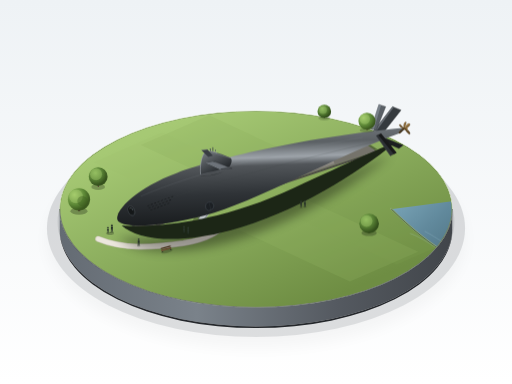
t = 0.00 s
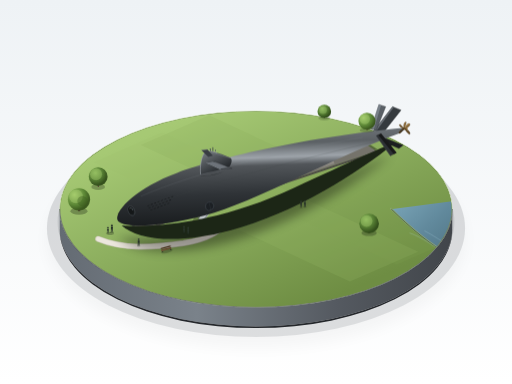
t = 0.88 s
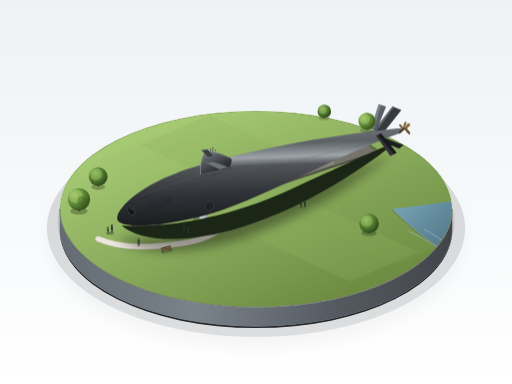
t = 2.63 s
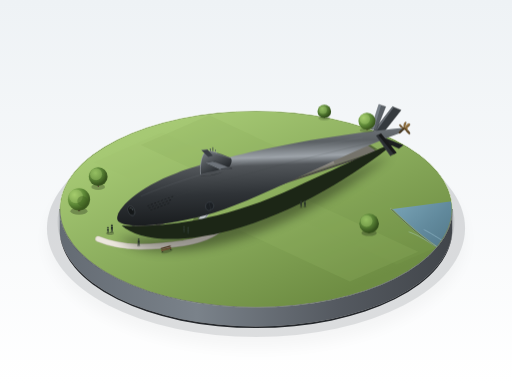
t = 3.50 s
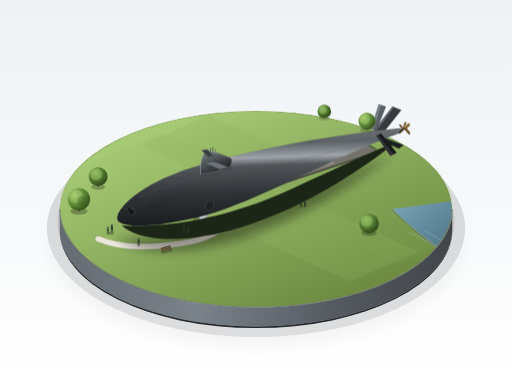
t = 4.38 s
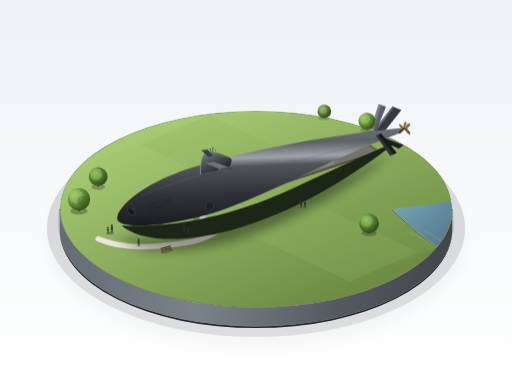
t = 6.13 s

The animated SVG that drew these frames (rendered in a browser with its animation timeline set to each time). Animation: 2 CSS @keyframes rules; one cycle of 7.00 s, repeats indefinitely.

<svg xmlns="http://www.w3.org/2000/svg" viewBox="0 0 1200 900" width="100%" height="100%">
  <defs>
    <!-- Background Gradient -->
    <linearGradient id="bgGrad" x1="0%" y1="0%" x2="0%" y2="100%">
      <stop offset="0%" stop-color="#eef2f5" />
      <stop offset="100%" stop-color="#ffffff" />
    </linearGradient>

    <!-- Drop Shadows and Glows -->
    <filter id="softShadow" x="-20%" y="-20%" width="140%" height="140%">
      <feGaussianBlur in="SourceAlpha" stdDeviation="18" />
      <feOffset dx="0" dy="25" />
      <feComponentTransfer><feFuncA type="linear" slope="0.25" /></feComponentTransfer>
      <feMerge>
        <feMergeNode />
        <feMergeNode in="SourceGraphic" />
      </feMerge>
    </filter>

    <filter id="hullShadow" x="-30%" y="-30%" width="160%" height="160%">
      <feGaussianBlur in="SourceAlpha" stdDeviation="12" />
      <feOffset dx="-10" dy="28" />
      <feComponentTransfer><feFuncA type="linear" slope="0.4" /></feComponentTransfer>
      <feMerge>
        <feMergeNode />
        <feMergeNode in="SourceGraphic" />
      </feMerge>
    </filter>

    <filter id="microBlur" x="-20%" y="-20%" width="140%" height="140%">
      <feGaussianBlur stdDeviation="1.5" />
    </filter>

    <!-- Gradients for Base Plinth -->
    <linearGradient id="pedestalSide" x1="0%" y1="0%" x2="100%" y2="0%">
      <stop offset="0%" stop-color="#646b73" />
      <stop offset="35%" stop-color="#7a828a" />
      <stop offset="70%" stop-color="#555a61" />
      <stop offset="100%" stop-color="#41454a" />
    </linearGradient>

    <linearGradient id="lawnGrad" x1="20%" y1="15%" x2="80%" y2="85%">
      <stop offset="0%" stop-color="#a6c974" />
      <stop offset="45%" stop-color="#8cae5e" />
      <stop offset="100%" stop-color="#6e8d43" />
    </linearGradient>

    <!-- River Segment Gradients -->
    <linearGradient id="riverGrad" x1="0%" y1="0%" x2="100%" y2="100%">
      <stop offset="0%" stop-color="#7aa5b8" />
      <stop offset="50%" stop-color="#61899c" />
      <stop offset="100%" stop-color="#4e7282" />
    </linearGradient>

    <!-- Hull Shading (Tear-drop body of Albacore) -->
    <linearGradient id="hullLighting" x1="30%" y1="0%" x2="40%" y2="100%">
      <stop offset="0%" stop-color="#73797f" />
      <stop offset="18%" stop-color="#5c6165" />
      <stop offset="32%" stop-color="#9ea4aa" />     <!-- Sharp cool specular line along broadest beam -->
      <stop offset="40%" stop-color="#52565a" />
      <stop offset="68%" stop-color="#2f3337" />     <!-- Core body tone -->
      <stop offset="100%" stop-color="#181b1d" />    <!-- Underside shadow -->
    </linearGradient>

    <linearGradient id="sailLighting" x1="20%" y1="10%" x2="80%" y2="90%">
      <stop offset="0%" stop-color="#6d7378" />
      <stop offset="30%" stop-color="#53585c" />
      <stop offset="75%" stop-color="#2f3337" />
      <stop offset="100%" stop-color="#1e2022" />
    </linearGradient>

    <!-- Concrete Cradle Gradients -->
    <linearGradient id="cradleTop" x1="0%" y1="0%" x2="100%" y2="100%">
      <stop offset="0%" stop-color="#dedcd5" />
      <stop offset="100%" stop-color="#c4c1b8" />
    </linearGradient>
    <linearGradient id="cradleSide" x1="0%" y1="0%" x2="0%" y2="100%">
      <stop offset="0%" stop-color="#b0ada5" />
      <stop offset="100%" stop-color="#827f77" />
    </linearGradient>

    <!-- Bronze Propeller -->
    <linearGradient id="propellerGrad" x1="0%" y1="0%" x2="100%" y2="100%">
      <stop offset="0%" stop-color="#b89358" />
      <stop offset="50%" stop-color="#8a6b3c" />
      <stop offset="100%" stop-color="#544021" />
    </linearGradient>

    <!-- Trees -->
    <radialGradient id="treeCanopy1" cx="35%" cy="30%" r="65%">
      <stop offset="0%" stop-color="#8bb75b" />
      <stop offset="60%" stop-color="#557d33" />
      <stop offset="100%" stop-color="#34501c" />
    </radialGradient>
    <radialGradient id="treeCanopy2" cx="30%" cy="30%" r="70%">
      <stop offset="0%" stop-color="#a0c868" />
      <stop offset="65%" stop-color="#5c8736" />
      <stop offset="100%" stop-color="#3b591f" />
    </radialGradient>

    <!-- Repeating Elements -->
    <g id="visitor">
      <!-- Human silhouette miniature -->
      <ellipse cx="0" cy="1" rx="4" ry="2" fill="#1b241b" opacity="0.3" />
      <circle cx="0" cy="-14" r="2.2" fill="#2d382e" />
      <path d="M-2.2,-11.5 C-2.2,-11.5 2.2,-11.5 2.2,-11.5 C2.6,-8.5 2,-3 1.5,0 L-0.2,0 L-0.2,-5 L-1.1,-5 L-1.1,0 L-2.2,0 Z" fill="#283329" />
    </g>

    <g id="cradleBlock">
      <!-- Transverse concrete support block with curved cradle saddle -->
      <path d="M -26,12 L 26,12 L 28,26 L -28,26 Z" fill="url(#cradleSide)" />
      <path d="M -26,12 C -10,18 10,18 26,12 L 28,15 C 10,21 -10,21 -28,15 Z" fill="#827f77" />
      <path d="M -28,15 L -26,12 L 26,12 L 28,15 L 28,17 L -28,17 Z" fill="url(#cradleTop)" opacity="0.9" />
    </g>
  </defs>

  <style><![CDATA[
    @keyframes gentleBoatRoll {
      0% { transform: translate(1030px, 640px) rotate(8deg); }
      50% { transform: translate(1030.5px, 642px) rotate(9.5deg); }
      100% { transform: translate(1030px, 640px) rotate(8deg); }
    }
    @keyframes waterRipple {
      0% { opacity: 0.25; transform: scale(0.98); }
      50% { opacity: 0.5; transform: scale(1.02); }
      100% { opacity: 0.25; transform: scale(0.98); }
    }
    .boat-bobbing {
      animation: gentleBoatRoll 7s ease-in-out infinite;
      transform-origin: 20px 8px;
    }
    .water-shimmer {
      animation: waterRipple 5.5s ease-in-out infinite;
      transform-origin: 1040px 650px;
    }
  ]]></style>

  <!-- Canvas Background -->
  <rect width="100%" height="100%" fill="url(#bgGrad)" />

  <!-- Diorama Pedestal Under-Drop Shadow -->
  <ellipse cx="600" cy="535" rx="490" ry="255" fill="#1e242b" opacity="0.14" filter="url(#softShadow)" />
  <ellipse cx="600" cy="520" rx="465" ry="235" fill="#1a2024" opacity="0.1" />

  <!-- ================= BASE PLINTH ================= -->
  <!-- Pedestal Cylinder Rim and Wall (3D Edge) -->
  <g id="pedestalBase">
    <!-- Cylinder Side Wall -->
    <path d="M 140,490 
             A 460 230 0 0 0 1060,490 
             L 1060,535 
             A 460 230 0 0 1 140,535 Z" 
          fill="url(#pedestalSide)" />
    <!-- Deep plinth underside ambient occlusion line -->
    <path d="M 140,535 A 460 230 0 0 0 1060,535 L 1060,539 A 460 230 0 0 1 140,539 Z" fill="#25282c" />

    <!-- Top Surface Ellipse -->
    <ellipse cx="600" cy="490" rx="460" ry="230" fill="#678440" />

    <!-- Top Bright Chamfer / Outer Highlight Rim -->
    <ellipse cx="600" cy="490" rx="460" ry="230" fill="none" stroke="#dbe7ca" stroke-width="2.2" opacity="0.85" />
    <path d="M 140,490 A 460 230 0 0 0 1060,490" fill="none" stroke="#3b4046" stroke-width="2.5" opacity="0.6" />
  </g>

  <!-- ================= GROUND DETAILS & LANDSCAPING ================= -->
  <!-- Top Grass Surface Clip Mask to Keep Inside the Plinth -->
  <g id="plinthSurface">
    <clipPath id="plinthClip">
      <ellipse cx="600" cy="490" rx="458.5" ry="228.5" />
    </clipPath>

    <g clip-path="url(#plinthClip)">
      <!-- Main Lawnmower Grass Disc -->
      <ellipse cx="600" cy="490" rx="465" ry="235" fill="url(#lawnGrad)" />

      <!-- Mowed lawn tonal subtle ribbons -->
      <path d="M 220,380 L 380,310 L 980,590 L 820,660 Z" fill="#9bbd6a" opacity="0.18" />
      <path d="M 330,340 L 490,270 L 1090,550 L 930,620 Z" fill="#7fa050" opacity="0.15" />

      <!-- River Corner at Bottom-Right Edge -->
      <path d="M 920,490 C 960,530 1010,575 1065,605 L 1070,470 Z" fill="url(#riverGrad)" />
      <path d="M 915,488 C 958,530 1008,574 1065,604" fill="none" stroke="#92a87a" stroke-width="4" opacity="0.7" /> <!-- Bank border -->
      <path d="M 917,490 C 960,532 1010,576 1066,606" fill="none" stroke="#3e5340" stroke-width="1.5" />

      <!-- Water shimmer wakes -->
      <path class="water-shimmer" d="M 960,545 C 990,555 1020,580 1045,592 M 995,540 C 1015,550 1035,565 1055,575" 
            fill="none" stroke="#bfe3f2" stroke-width="1.8" stroke-linecap="round" opacity="0.4" />

      <!-- Tiny Riverboat (Animated bobbing) -->
      <g class="boat-bobbing">
        <!-- Boat shadow -->
        <ellipse cx="0" cy="2" rx="16" ry="6" fill="#1b2a30" opacity="0.35" />
        <!-- Hull -->
        <path d="M -15,0 L 12,-3 L 17,2 L 12,5 L -15,3 Z" fill="#d2d5d8" />
        <path d="M -15,0 L 12,-3 L 14,0 L -15,1 Z" fill="#f0f3f5" />
        <!-- Cabin -->
        <rect x="-6" y="-3" width="12" height="5" rx="1.5" fill="#4d5f6e" />
        <rect x="-4" y="-2" width="4" height="3" rx="0.5" fill="#9ec5d9" />
      </g>

      <!-- Walkway / Footpath circling from park edge toward the cradle pit -->
      <path d="M 230,560 C 290,585 360,580 430,570 C 490,560 515,540 520,530" 
            fill="none" stroke="#cdc7bb" stroke-width="14" stroke-linecap="round" opacity="0.9" />
      <path d="M 230,560 C 290,585 360,580 430,570 C 490,560 515,540 520,530" 
            fill="none" stroke="#ece7dd" stroke-width="11" stroke-linecap="round" />

      <!-- Small Park Bench near Walkway -->
      <g id="parkBench" transform="translate(390, 585) rotate(-15)">
        <ellipse cx="0" cy="4" rx="14" ry="4" fill="#303b25" opacity="0.3" />
        <!-- Bench legs -->
        <line x1="-10" y1="0" x2="-10" y2="4" stroke="#252525" stroke-width="1.5" />
        <line x1="10" y1="0" x2="10" y2="4" stroke="#252525" stroke-width="1.5" />
        <!-- Slats -->
        <rect x="-12" y="-3" width="24" height="4" rx="1" fill="#7d5939" />
        <rect x="-12" y="-1" width="24" height="1" fill="#9e734d" />
        <rect x="-12" y="-7" width="24" height="3" rx="0.8" fill="#694a2e" />
      </g>

      <!-- ================= DISPLAY PIT ================= -->
      <!-- Shallow rectangular display pit for submarine cradles -->
      <!-- Positioned diagonally along the submarine's axis: from ~ (280, 560) to (880, 360) -->
      <g id="displayTrench">
        <!-- Trench Cast Shadow / Ambient Occlusion -->
        <polygon points="275,500 830,315 885,350 330,535" fill="#465830" opacity="0.8" />
        <!-- Trench Pit Floor -->
        <polygon points="280,505 832,321 882,354 330,538" fill="#75736b" />
        <!-- Trench Walls (Concrete Recess) -->
        <!-- North Wall (Lighted) -->
        <polygon points="280,505 832,321 832,326 280,510" fill="#a8a59c" />
        <!-- South Wall (Shadowed) -->
        <polygon points="280,510 330,543 330,538 280,505" fill="#595752" />
        <polygon points="330,538 882,354 882,359 330,543" fill="#4b4945" />

        <!-- Concrete Drainage/Expansion Joints on Trench Floor -->
        <line x1="420" y1="460" x2="445" y2="475" stroke="#5d5b54" stroke-width="1.5" />
        <line x1="560" y1="412" x2="585" y2="427" stroke="#5d5b54" stroke-width="1.5" />
        <line x1="700" y1="365" x2="725" y2="380" stroke="#5d5b54" stroke-width="1.5" />

        <!-- The Concrete Cradles (Keel Blocks) aligned along the trench -->
        <!-- Cradle 1 (Forward, under broad body) -->
        <g transform="translate(420, 480) rotate(-18)"><use href="#cradleBlock" /></g>
        <!-- Cradle 2 (Mid-forward, beneath bridge area) -->
        <g transform="translate(530, 442) rotate(-18)"><use href="#cradleBlock" /></g>
        <!-- Cradle 3 (Mid-aft) -->
        <g transform="translate(640, 405) rotate(-18)"><use href="#cradleBlock" /></g>
        <!-- Cradle 4 (Aft taper) -->
        <g transform="translate(750, 368) rotate(-18)"><use href="#cradleBlock" /></g>
      </g>

      <!-- Access Stairs and Bridge to Hull Side Door -->
      <g id="accessStairsAndBridge">
        <!-- Shadow of bridge on lawn/pit -->
        <polygon points="460,500 500,520 488,542 450,520" fill="#2d3822" opacity="0.4" />

        <!-- Concrete/Metal Platform Steps -->
        <polygon points="462,518 478,527 478,529 462,520" fill="#dedcd5" />
        <polygon points="462,520 478,529 478,532 462,523" fill="#9e9b94" />
        
        <polygon points="457,522 473,531 473,533 457,524" fill="#dedcd5" />
        <polygon points="457,524 473,533 473,536 457,527" fill="#9e9b94" />

        <!-- Small Light-Gray Metal Bridge Ramp extending to submarine side -->
        <polygon points="466,512 492,476 504,482 478,518" fill="#c2c7cc" />
        <polygon points="466,512 478,518 478,520 466,514" fill="#8b9095" />
        <!-- Bridge Handrails -->
        <line x1="465" y1="510" x2="491" y2="474" stroke="#71777d" stroke-width="1.8" />
        <line x1="477" y1="516" x2="503" y2="480" stroke="#71777d" stroke-width="1.8" />
        <line x1="465" y1="510" x2="465" y2="513" stroke="#71777d" stroke-width="1.5" />
        <line x1="477" y1="516" x2="477" y2="519" stroke="#71777d" stroke-width="1.5" />
        <line x1="491" y1="474" x2="491" y2="477" stroke="#71777d" stroke-width="1.5" />
        <line x1="503" y1="480" x2="503" y2="483" stroke="#71777d" stroke-width="1.5" />
      </g>
    </g>
  </g>

  <!-- ================= SUBMARINE (USS ALBACORE, AGSS-569) ================= -->
  <!-- 
       Parameters & Scale:
       - Tear-drop Albacore hull:
         L/D = 7.5.
         Max diameter ~ 95px, total length ~ 715px.
         Max diameter at front 1/3 (approx 240px from bow tip).
       - Viewed at 30° oblique down-angle from bow-quarter:
         Bow points forward-left (approx 290, 520)
         Stern tapers to sharp point at upper-right (approx 930, 305)
       - Hull shape: Perfectly smooth teardrop of revolution, no steps, no flat deck.
  -->

  <!-- Submarine Hull Projected Cast Shadow on Ground/Cradles -->
  <g id="submarineGroundShadow" filter="url(#hullShadow)">
    <path d="M 285,528 
             C 320,560 410,575 540,540 
             C 690,500 840,405 925,335 
             C 910,338 820,380 690,440 
             C 520,520 370,535 285,528 Z" 
          fill="#1c2517" />
  </g>

  <!-- Main Submarine Group -->
  <g id="albacoreSubmarine">

    <!-- === AFT CONTROL SURFACES: X-STERN (X-RUDDERS/DIVING PLANES) === -->
    <!-- 
         Must be X-form, NOT cross (+).
         Upper-Left, Upper-Right, Lower-Left, Lower-Right canted fins.
         Rendered behind/around the tailcone.
    -->
    <!-- Dorsal / Far Fin (Upper-Right canted X-fin, partially behind tail) -->
    <polygon points="875,308 920,250 940,258 895,315" fill="#353a3e" stroke="#25282b" stroke-width="0.8" />
    <polygon points="875,308 920,250 923,251 880,310" fill="#666c72" /> <!-- Top edge highlight -->

    <!-- Lower-Right canted X-fin (pointing down-away) -->
    <polygon points="885,326 935,348 945,340 898,322" fill="#1c1f21" stroke="#141618" stroke-width="0.8" />

    <!-- === MAIN WATERDROP TEARDROP HULL === -->
    <!--
         Smooth body:
         Bow tip: (275, 515)
         Broadest point (1/3 length): around X=460, Y=450
         Upper contour arcs smoothly to stern tip: (945, 300)
         Lower contour arcs smoothly to stern tip: (945, 300)
    -->
    <path id="mainHullBody"
          d="M 275,515 
             C 270,490 325,438 415,405 
             C 515,368 730,320 945,300 
             C 950,301 948,305 940,311 
             C 790,365 595,475 480,505 
             C 385,530 282,538 275,515 Z"
          fill="url(#hullLighting)" />

    <!-- Subtle Hull Seam / Welded Plate Flow Lines (Only faint highlights on top lit quadrant) -->
    <path d="M 330,460 C 440,412 630,360 850,322" fill="none" stroke="#878e94" stroke-width="0.8" opacity="0.4" />
    <path d="M 360,480 C 480,432 680,378 880,332" fill="none" stroke="#3d4246" stroke-width="0.6" opacity="0.6" />

    <!-- === FORE HULL DETAILS (Sonar dome window, Limber holes) === -->
    <!-- Bow Sonar Window (small circular passive sonar window on port bow) -->
    <ellipse cx="308" cy="494" rx="7.5" ry="12" fill="#1c2022" stroke="#484e54" stroke-width="1.2" transform="rotate(-22, 308, 494)" />
    <ellipse cx="307" cy="493" rx="5.5" ry="9" fill="#141718" transform="rotate(-22, 308, 494)" />
    <!-- Glare in sonar window glass -->
    <path d="M 304,488 C 307,486 310,488 311,492" fill="none" stroke="#7e8891" stroke-width="1.2" stroke-linecap="round" />

    <!-- Limber Holes / Free-flooding Drainage Slots in Port Bow Flank -->
    <!-- Arranged in several neat, miniature precise horizontal rows -->
    <g id="limberHoles" fill="#181a1c">
      <!-- Row 1 -->
      <rect x="345" y="482" width="5" height="1.4" rx="0.7" transform="rotate(-20, 345, 482)" />
      <rect x="353" y="479" width="5" height="1.4" rx="0.7" transform="rotate(-20, 353, 479)" />
      <rect x="361" y="476" width="5" height="1.4" rx="0.7" transform="rotate(-20, 361, 476)" />
      <rect x="369" y="473" width="5" height="1.4" rx="0.7" transform="rotate(-20, 369, 473)" />
      <rect x="377" y="470" width="5" height="1.4" rx="0.7" transform="rotate(-20, 377, 470)" />
      <rect x="385" y="467" width="5" height="1.4" rx="0.7" transform="rotate(-20, 385, 467)" />
      <rect x="393" y="464" width="5" height="1.4" rx="0.7" transform="rotate(-20, 393, 464)" />
      <rect x="401" y="461" width="5" height="1.4" rx="0.7" transform="rotate(-20, 401, 461)" />

      <!-- Row 2 -->
      <rect x="348" y="487" width="5" height="1.4" rx="0.7" transform="rotate(-20, 348, 487)" />
      <rect x="356" y="484" width="5" height="1.4" rx="0.7" transform="rotate(-20, 356, 484)" />
      <rect x="364" y="481" width="5" height="1.4" rx="0.7" transform="rotate(-20, 364, 481)" />
      <rect x="372" y="478" width="5" height="1.4" rx="0.7" transform="rotate(-20, 372, 478)" />
      <rect x="380" y="475" width="5" height="1.4" rx="0.7" transform="rotate(-20, 380, 475)" />
      <rect x="388" y="472" width="5" height="1.4" rx="0.7" transform="rotate(-20, 388, 472)" />
      <rect x="396" y="469" width="5" height="1.4" rx="0.7" transform="rotate(-20, 396, 469)" />

      <!-- Row 3 -->
      <rect x="352" y="492" width="5" height="1.4" rx="0.7" transform="rotate(-20, 352, 492)" />
      <rect x="360" y="489" width="5" height="1.4" rx="0.7" transform="rotate(-20, 360, 489)" />
      <rect x="368" y="486" width="5" height="1.4" rx="0.7" transform="rotate(-20, 368, 486)" />
      <rect x="376" y="483" width="5" height="1.4" rx="0.7" transform="rotate(-20, 376, 483)" />
      <rect x="384" y="480" width="5" height="1.4" rx="0.7" transform="rotate(-20, 384, 480)" />
      <rect x="392" y="477" width="5" height="1.4" rx="0.7" transform="rotate(-20, 392, 477)" />
    </g>

    <!-- Side Door for Museum Entry (where bridge connects) -->
    <path d="M 488,474 C 494,472 499,475 501,481 C 502,485 498,491 492,493 C 487,495 483,491 482,486 C 481,480 484,475 488,474 Z" 
          fill="#1c2024" stroke="#484f57" stroke-width="1.2" />
    <line x1="490" y1="475" x2="494" y2="491" stroke="#33383d" stroke-width="1" />

    <!-- === STREAMLINED SAIL / CONNING TOWER === -->
    <!-- 
         Located mid-forward: x approx 460 - 535.
         Rounded leading edge, sharp knife-like trailing edge.
         Height ~ half hull diameter (~45px).
    -->
    <!-- Sail Ambient Occlusion Shadow on Hull Deck -->
    <path d="M 466,412 C 485,416 525,405 545,392 C 530,402 490,418 466,412 Z" fill="#181a1c" opacity="0.6" />

    <!-- Sail Structure -->
    <path id="sailFairwater"
          d="M 470,408 
             C 468,390 472,360 484,354 
             C 490,351 522,360 540,370 
             C 545,373 543,382 538,390 
             C 525,396 490,404 470,408 Z" 
          fill="url(#sailLighting)" />

    <!-- Sail Highlight on Rounded Front Rim -->
    <path d="M 470,408 C 468,390 472,360 484,354 C 489,352 498,354 508,358" 
          fill="none" stroke="#9da4ab" stroke-width="1.4" stroke-linecap="round" />
    <!-- Sail Top Rim Edge -->
    <path d="M 484,354 C 502,359 528,367 540,370" fill="none" stroke="#7e858c" stroke-width="1" />

    <!-- === FAIRWATER PLANES (SAIL PLANES) === -->
    <!-- Pair of horizontal dive planes protruding from both sides of the sail -->
    <!-- Starboard Sail Plane (projecting away/far side) -->
    <polygon points="488,368 472,352 486,350 499,365" fill="#383d42" />
    <line x1="472" y1="352" x2="486" y2="350" stroke="#788088" stroke-width="1" />

    <!-- Port Sail Plane (projecting towards viewer, prominent, horizontal foil) -->
    <g id="portSailPlane">
      <!-- Shadow cast on sail flank -->
      <polygon points="492,382 516,388 512,393 490,386" fill="#1b1d1f" opacity="0.5" />
      <!-- Fin Body -->
      <polygon points="485,382 516,396 544,395 505,378" fill="#54595e" stroke="#25282a" stroke-width="0.8" />
      <!-- Leading Edge Light -->
      <line x1="485" y1="382" x2="516" y2="396" stroke="#9ba2a8" stroke-width="1.5" stroke-linecap="round" />
      <!-- Top foil facet -->
      <polygon points="485,382 516,396 532,391 498,379" fill="#6d737a" />
    </g>

    <!-- Periscope / Mast Fairing Stubs on Sail Top (Retracted/Miniature) -->
    <rect x="492" y="348" width="2" height="6" fill="#4d5359" rx="0.5" />
    <rect x="498" y="345" width="1.8" height="9" fill="#3a3f44" rx="0.5" />
    <rect x="504" y="350" width="1.8" height="5" fill="#585f66" rx="0.5" />

    <!-- === FORE X-FINS (NEAR VIEWER) === -->
    <!-- Upper-Left canted X-fin (pointing up toward viewer) -->
    <g id="foreUpperXFin">
      <polygon points="870,302 888,245 904,250 882,305" fill="#5a6066" stroke="#222527" stroke-width="0.8" />
      <line x1="870" y1="302" x2="888" y2="245" stroke="#9ba3aa" stroke-width="1.4" stroke-linecap="round" />
      <polygon points="870,302 888,245 893,247 876,303" fill="#788088" />
    </g>

    <!-- Lower-Left canted X-fin (pointing down toward viewer) -->
    <g id="foreLowerXFin">
      <polygon points="882,318 915,365 929,358 893,313" fill="#2d3135" stroke="#181a1b" stroke-width="0.8" />
      <line x1="882" y1="318" x2="915" y2="365" stroke="#484d52" stroke-width="1.2" stroke-linecap="round" />
      <!-- Shadow under bottom fin -->
      <polygon points="893,313 929,358 923,361 887,317" fill="#18191a" />
    </g>

    <!-- === SINGLE PROPELLER AT THE STERN TIP === -->
    <!--
         USS Albacore features a single screw at the very aft apex.
         Dark bronze/brass material (#8a6b3c).
    -->
    <g id="screwPropeller" transform="translate(945, 301)">
      <!-- Propeller Cone Hub -->
      <path d="M -2,-3 L 9,-1 L 9,2 L -2,4 Z" fill="#634c28" />
      <!-- Blade 1 (pointing up-right) -->
      <path d="M 3,0 C 7,-10 14,-14 16,-10 C 17,-7 11,-2 5,1 Z" fill="url(#propellerGrad)" stroke="#4d381c" stroke-width="0.6" />
      <path d="M 4,-2 C 8,-9 13,-12 15,-9" fill="none" stroke="#d4b06e" stroke-width="0.8" />

      <!-- Blade 2 (pointing down-right) -->
      <path d="M 4,2 C 9,10 14,15 16,13 C 17,9 12,3 6,1 Z" fill="#664e29" stroke="#3b2b14" stroke-width="0.6" />

      <!-- Blade 3 (pointing forward-down, shadowed) -->
      <path d="M 0,2 C -5,9 -8,13 -10,11 C -11,8 -6,3 1,1 Z" fill="#4d3a1d" stroke="#2c200c" stroke-width="0.6" />

      <!-- Blade 4 (pointing forward-up) -->
      <path d="M 0,-1 C -4,-9 -8,-11 -9,-9 C -10,-6 -5,-1 1,0 Z" fill="#755a30" stroke="#3d2d15" stroke-width="0.6" />

      <!-- Blade 5 (top blade) -->
      <path d="M 1,-2 C 0,-12 4,-16 7,-15 C 8,-13 4,-5 3,-1 Z" fill="url(#propellerGrad)" stroke="#4d381c" stroke-width="0.6" />

      <!-- Hub Point Cap -->
      <ellipse cx="9" cy="0.5" rx="2" ry="1.5" fill="#a37e45" />
    </g>
  </g>

  <!-- ================= DIORAMA TREES & MINIATURE DETAILS ================= -->
  <!-- 
       Edge of Base Miniature Trees (Round Canopies, Multi-tone Styrofoam/Sponge Look)
       Distributed along perimeter edges without obscuring the submarine.
  -->
  <g id="parkTrees">
    <!-- Tree 1 (Far Left-Rear Edge) -->
    <g transform="translate(230, 420)" filter="url(#microBlur)">
      <ellipse cx="0" cy="18" rx="16" ry="7" fill="#2d3b1f" opacity="0.35" />
      <path d="M -2,0 L -1,18 L 2,18 L 1,0 Z" fill="#574332" />
      <circle cx="0" cy="-6" r="22" fill="url(#treeCanopy1)" />
      <circle cx="-5" cy="-12" r="14" fill="#a4ce6f" opacity="0.4" />
    </g>

    <!-- Tree 2 (Far Left Edge, Slightly Closer) -->
    <g transform="translate(185, 475)">
      <ellipse cx="0" cy="20" rx="20" ry="8" fill="#2d3b1f" opacity="0.38" />
      <path d="M -3,0 L -2,20 L 3,20 L 2,0 Z" fill="#4a392b" />
      <circle cx="0" cy="-8" r="26" fill="url(#treeCanopy2)" />
      <circle cx="-7" cy="-15" r="16" fill="#b1d679" opacity="0.35" />
      <circle cx="8" cy="-4" r="12" fill="#3e5e20" opacity="0.4" />
    </g>

    <!-- Tree 3 (Distant North-East Edge) -->
    <g transform="translate(760, 265)" filter="url(#microBlur)">
      <ellipse cx="0" cy="12" rx="14" ry="5" fill="#354525" opacity="0.25" />
      <path d="M -1.5,0 L -1,12 L 2,12 L 1,0 Z" fill="#665343" />
      <circle cx="0" cy="-4" r="16" fill="url(#treeCanopy1)" />
      <circle cx="-3" cy="-7" r="9" fill="#a8cf76" opacity="0.3" />
    </g>

    <!-- Tree 4 (Far East Edge) -->
    <g transform="translate(860, 290)">
      <ellipse cx="0" cy="15" rx="17" ry="6" fill="#354525" opacity="0.3" />
      <path d="M -2,0 L -1,15 L 2,15 L 1,0 Z" fill="#574332" />
      <circle cx="0" cy="-6" r="20" fill="url(#treeCanopy2)" />
      <circle cx="-5" cy="-11" r="12" fill="#b0d678" opacity="0.35" />
    </g>

    <!-- Tree 5 (Near Riverbank, South-East Edge) -->
    <g transform="translate(865, 530)">
      <ellipse cx="0" cy="16" rx="18" ry="7" fill="#232e18" opacity="0.35" />
      <path d="M -2,0 L -1.5,16 L 2.5,16 L 2,0 Z" fill="#4a392b" />
      <circle cx="0" cy="-6" r="23" fill="url(#treeCanopy1)" />
      <circle cx="-6" cy="-12" r="14" fill="#a4cd6e" opacity="0.4" />
    </g>
  </g>

  <!-- ================= VISITOR FIGURES (MINIATURE SILHOUETTES) ================= -->
  <!-- 
       Scattered in realistic small groups, at miniature scale.
       Group 1: Specifically standing under the rounded bow, looking up.
       Group 2: Strolling along the pathway.
       Group 3: At the bridge entrance.
  -->
  <g id="parkVisitors">
    <!-- Group 1: Under the bulbous bow, looking up in awe -->
    <g transform="translate(258, 545)">
      <!-- Child and Parent -->
      <use href="#visitor" transform="scale(0.85) translate(-6, 0)" />
      <use href="#visitor" transform="scale(1.05) translate(4, -2)" />
      <!-- Gaze shadow -->
      <ellipse cx="0" cy="2" rx="9" ry="3.5" fill="#202919" opacity="0.3" />
    </g>

    <!-- Group 2: Two visitors near the bridge approach -->
    <g transform="translate(435, 545)">
      <use href="#visitor" transform="scale(0.95) translate(-4, 0)" />
      <use href="#visitor" transform="scale(1.0) translate(6, 3)" />
    </g>

    <!-- Group 3: Solitary visitor walking along the curved pathway -->
    <g transform="translate(325, 575)">
      <use href="#visitor" transform="scale(1.02) translate(0, 0)" />
    </g>

    <!-- Group 4: Couple looking from lawn toward the propeller / aft -->
    <g transform="translate(710, 485)">
      <use href="#visitor" transform="scale(0.9) translate(-5, 0)" />
      <use href="#visitor" transform="scale(0.92) translate(5, -1)" />
    </g>
  </g>

  <!-- ================= TOP AMBIENT LIGHT & SUBTLE VIGNETTE ================= -->
  <circle cx="600" cy="450" r="540" fill="none" stroke="#ffffff" stroke-width="35" opacity="0.04" pointer-events="none" />
</svg>
